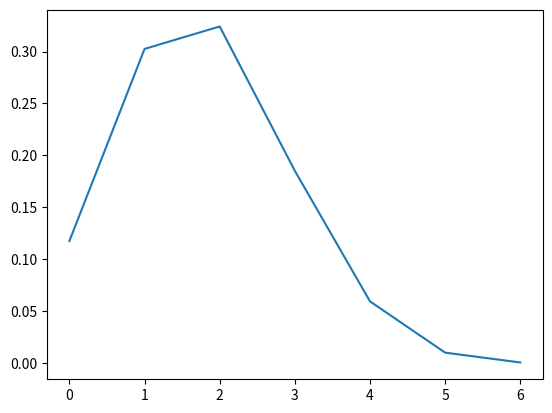

Write the Python code that produced this figure.
import math
import pandas as pd
import matplotlib.pyplot as plt


the_list = []

i = 6

for num in range(0,7):
    print(math.comb(6,num))
    a = math.comb(6,num)*(math.pow(0.7,i-num))*(math.pow(0.3,num))
    print(a)
    the_list.append(a)

ts = pd.Series(the_list)

ts.plot()
plt.show()

